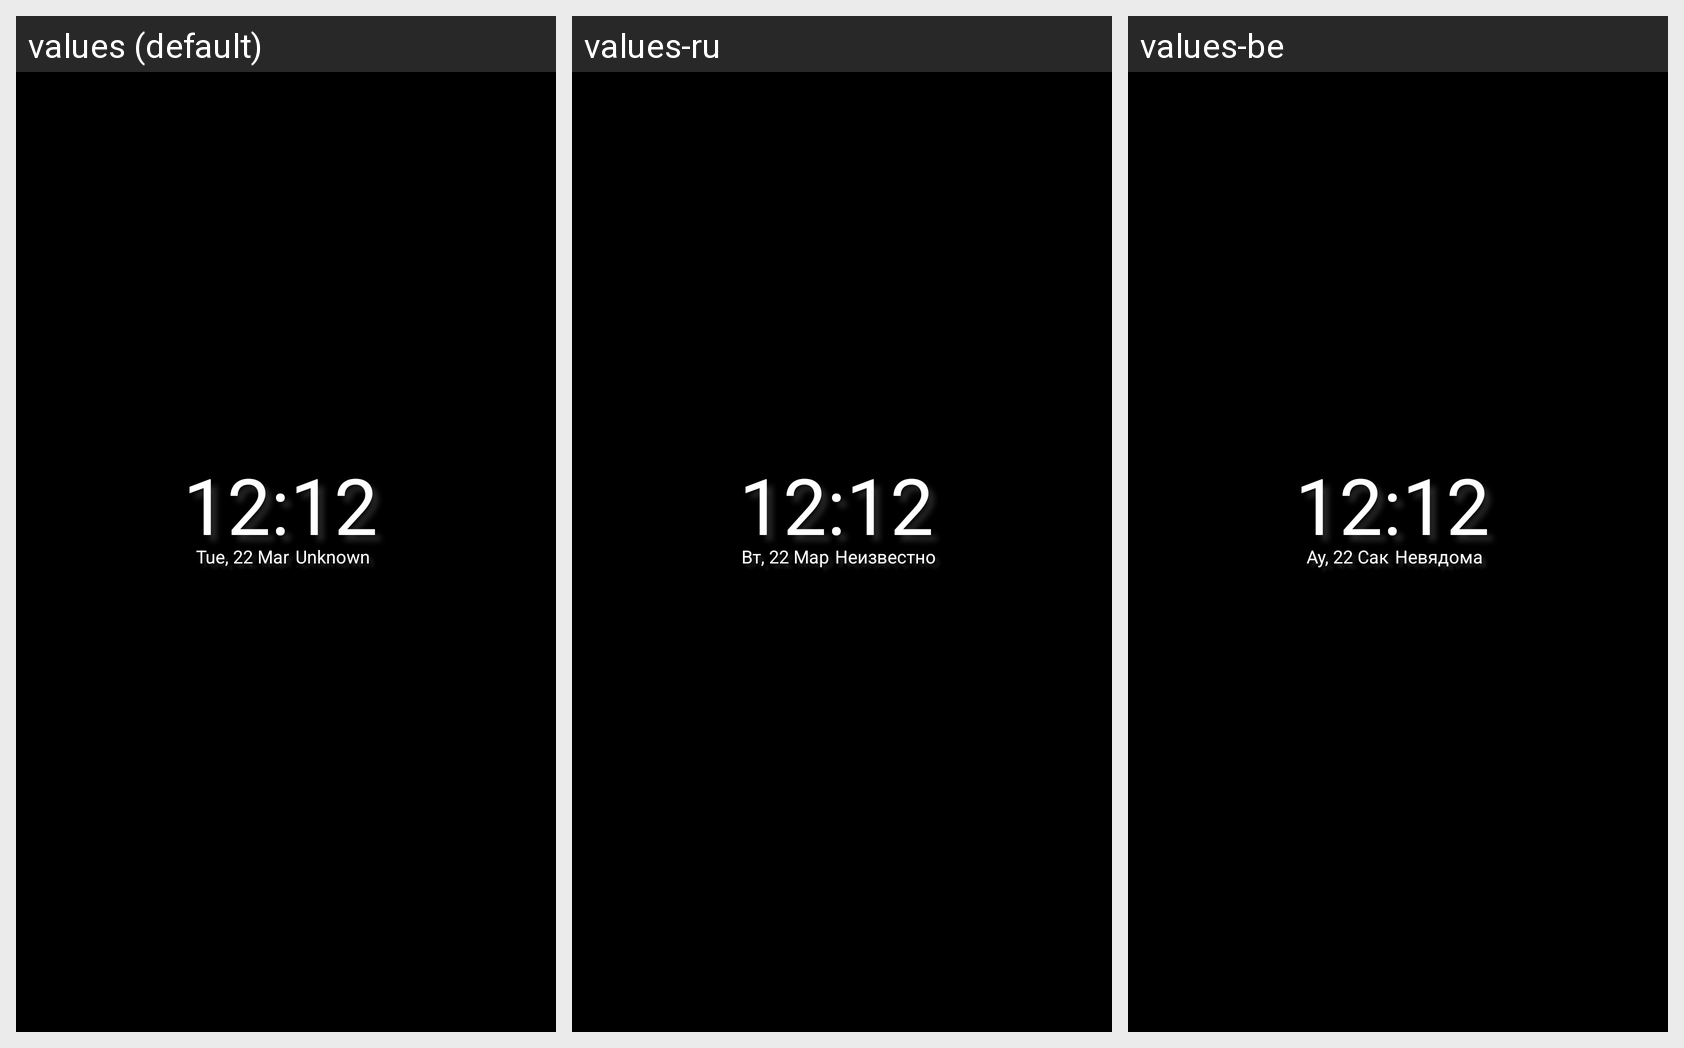

Locale-by-locale string values for the Android screen shown in this grid:
Android screen res/layout/widget.xml rendered under 3 locales, left to right: values (default), values-ru, values-be. Device: Nexus 5 (rendered at 1080×1920; each locale shown at half size, 540×960, under a caption strip naming it); theme DarkTheme.
Strings drawn on this screen, with the default value and each locale's value (text and hints the layout hard-codes, and strings that could not be matched under every locale, appear in the picture but are not listed):

default_clock
  values: 12:12
  values-ru: 12:12
  values-be: 12:12

default_day
  values: Tue, 22 Mar
  values-ru: Вт, 22 Мар
  values-be: Ау, 22 Сак

default_location
  values: Unknown
  values-ru: Неизвестно
  values-be: Невядома
